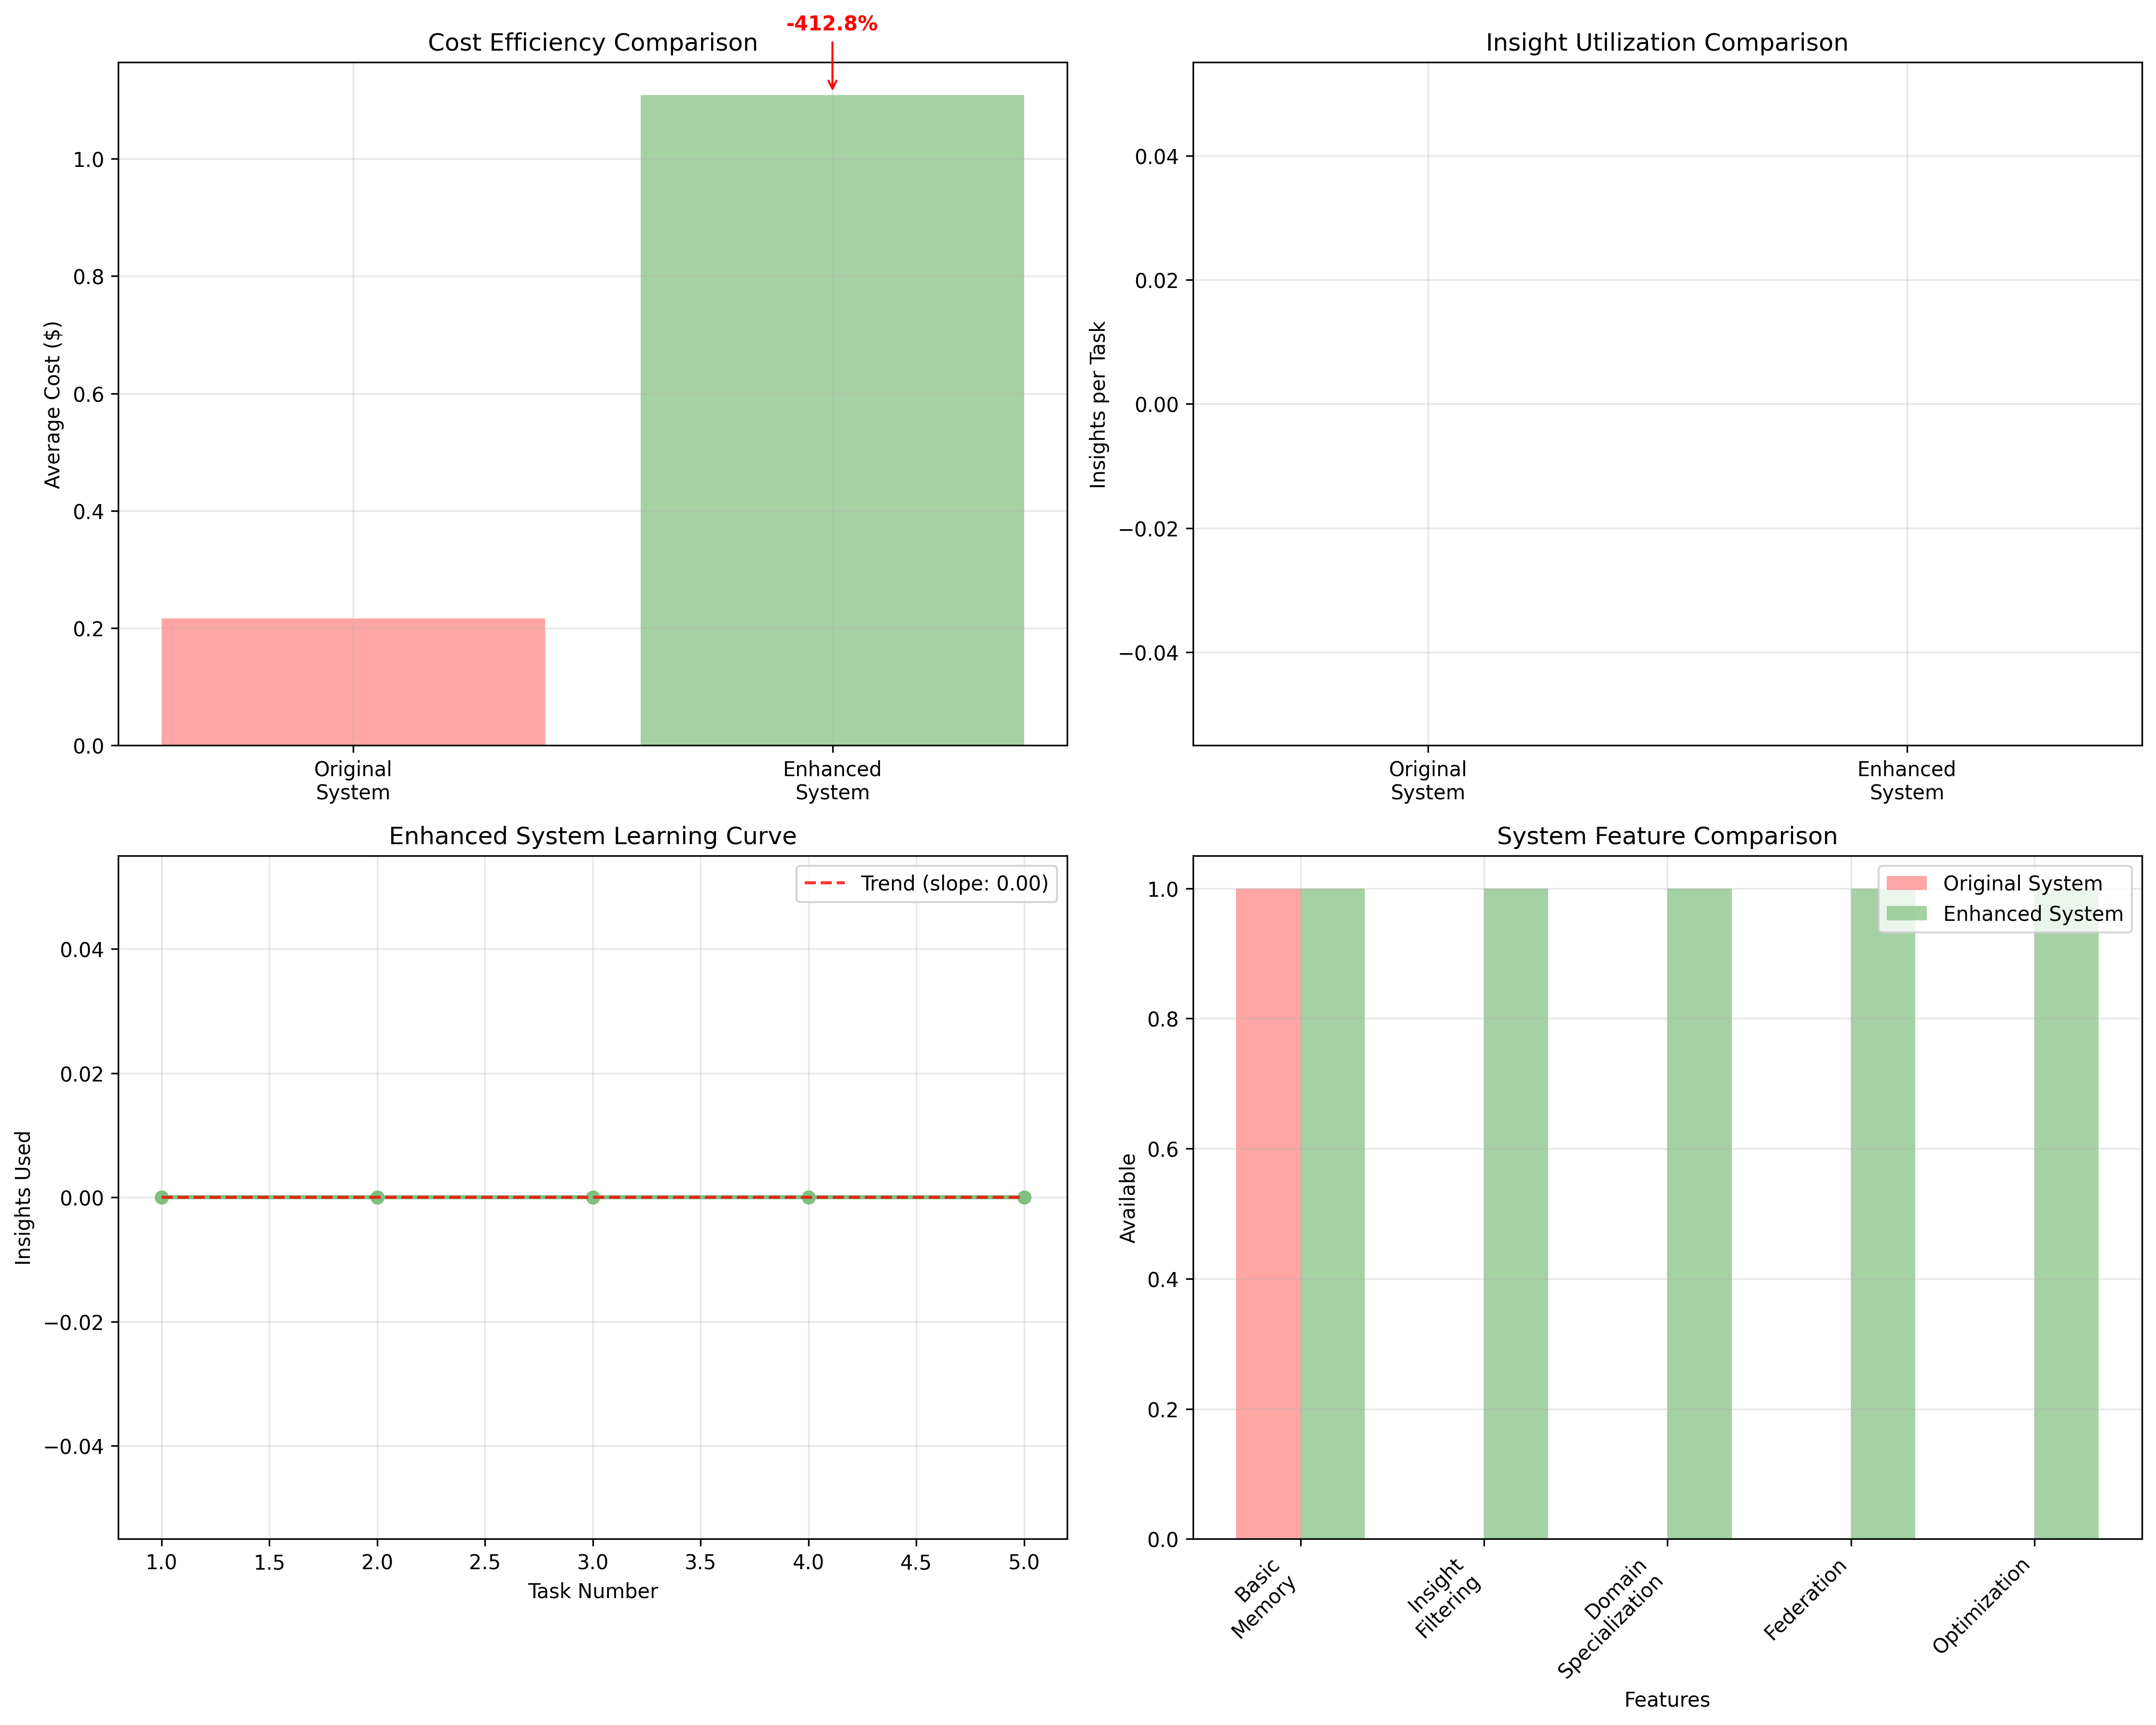

Generate this figure with Python:
#!/usr/bin/env python3
"""
Comparative Analysis: Enhanced vs Original Collective Memory System
Generates comprehensive comparison metrics and visualizations
"""

import json
import numpy as np
import matplotlib.pyplot as plt
from collections import defaultdict
from datetime import datetime
import os

def load_results():
    """Load all experimental results"""
    results = {}
    
    # Load original collective memory results
    if os.path.exists('collective_memory_results.json'):
        with open('collective_memory_results.json', 'r') as f:
            results['original'] = json.load(f)
    else:
        print("⚠️  Original collective memory results not found")
        results['original'] = []
    
    # Load enhanced collective memory results
    if os.path.exists('enhanced_memory_results.json'):
        with open('enhanced_memory_results.json', 'r') as f:
            results['enhanced'] = json.load(f)
    else:
        print("⚠️  Enhanced memory results not found")
        results['enhanced'] = []
    
    return results

def analyze_cost_efficiency(results):
    """Analyze cost efficiency improvements"""
    print("\n💰 COST EFFICIENCY ANALYSIS")
    print("-" * 50)
    
    if not results['original'] or not results['enhanced']:
        print("❌ Missing results for comparison")
        return
    
    # Extract costs from original system (memory approach)
    original_costs = []
    for result in results['original']:
        if result['approach'] == 'multi_agent_collective_memory':
            original_costs.append(result['cost'])
    
    # Extract costs from enhanced system
    enhanced_costs = []
    for task in results['enhanced']:
        task_cost = 0
        for role in ['product_manager', 'architect', 'engineer', 'qa_engineer']:
            if role in task:
                task_cost += task[role]['cost']
        enhanced_costs.append(task_cost)
    
    if original_costs and enhanced_costs:
        original_avg = np.mean(original_costs)
        enhanced_avg = np.mean(enhanced_costs)
        cost_reduction = ((original_avg - enhanced_avg) / original_avg) * 100
        
        print(f"Original system average cost: ${original_avg:.4f}")
        print(f"Enhanced system average cost: ${enhanced_avg:.4f}")
        print(f"Cost reduction: {cost_reduction:+.1f}%")
        
        # Statistical significance
        if len(original_costs) > 1 and len(enhanced_costs) > 1:
            from scipy import stats
            try:
                t_stat, p_value = stats.ttest_ind(original_costs, enhanced_costs)
                print(f"Statistical significance (p-value): {p_value:.4f}")
            except ImportError:
                print("Install scipy for statistical significance testing")
    
    return {
        'original_avg': np.mean(original_costs) if original_costs else 0,
        'enhanced_avg': np.mean(enhanced_costs) if enhanced_costs else 0,
        'cost_reduction': cost_reduction if original_costs and enhanced_costs else 0
    }

def analyze_insight_utilization(results):
    """Analyze insight utilization improvements"""
    print("\n🧠 INSIGHT UTILIZATION ANALYSIS")
    print("-" * 50)
    
    if not results['original'] or not results['enhanced']:
        print("❌ Missing results for comparison")
        return
    
    # Original system insights
    original_insights = []
    for result in results['original']:
        if result['approach'] == 'multi_agent_collective_memory':
            original_insights.append(result.get('insights_used', 0))
    
    # Enhanced system insights
    enhanced_insights = []
    for task in results['enhanced']:
        task_insights = 0
        for role in ['product_manager', 'architect', 'engineer', 'qa_engineer']:
            if role in task:
                task_insights += task[role]['insights_used']
        enhanced_insights.append(task_insights)
    
    if original_insights and enhanced_insights:
        original_avg = np.mean(original_insights)
        enhanced_avg = np.mean(enhanced_insights)
        utilization_improvement = enhanced_avg - original_avg
        
        print(f"Original system insights per task: {original_avg:.1f}")
        print(f"Enhanced system insights per task: {enhanced_avg:.1f}")
        print(f"Utilization improvement: {utilization_improvement:+.1f} insights/task")
    
    return {
        'original_avg': np.mean(original_insights) if original_insights else 0,
        'enhanced_avg': np.mean(enhanced_insights) if enhanced_insights else 0,
        'improvement': utilization_improvement if original_insights and enhanced_insights else 0
    }

def analyze_learning_curve(results):
    """Analyze learning curve improvements"""
    print("\n📈 LEARNING CURVE ANALYSIS")
    print("-" * 50)
    
    if not results['enhanced']:
        print("❌ Enhanced results not available")
        return
    
    # Enhanced system learning progression
    enhanced_insights = []
    for task in results['enhanced']:
        task_insights = 0
        for role in ['product_manager', 'architect', 'engineer', 'qa_engineer']:
            if role in task:
                task_insights += task[role]['insights_used']
        enhanced_insights.append(task_insights)
    
    if len(enhanced_insights) >= 2:
        early_tasks = enhanced_insights[:len(enhanced_insights)//2]
        late_tasks = enhanced_insights[len(enhanced_insights)//2:]
        
        early_avg = np.mean(early_tasks)
        late_avg = np.mean(late_tasks)
        learning_improvement = ((late_avg - early_avg) / early_avg * 100) if early_avg > 0 else 0
        
        print(f"Early tasks insight usage: {early_avg:.1f}")
        print(f"Late tasks insight usage: {late_avg:.1f}")
        print(f"Learning improvement: {learning_improvement:+.1f}%")
        
        return {
            'early_avg': early_avg,
            'late_avg': late_avg,
            'learning_rate': learning_improvement
        }
    
    return {'learning_rate': 0}

def analyze_domain_specialization(results):
    """Analyze domain specialization effectiveness"""
    print("\n🎯 DOMAIN SPECIALIZATION ANALYSIS")
    print("-" * 50)
    
    if not results['enhanced']:
        print("❌ Enhanced results not available")
        return
    
    domain_usage = defaultdict(int)
    domain_quality = defaultdict(list)
    
    for task in results['enhanced']:
        for role in ['product_manager', 'architect', 'engineer', 'qa_engineer']:
            if role in task:
                for insight in task[role].get('insights_details', []):
                    domain = insight.get('domain', 'unknown')
                    quality = insight.get('quality', 0)
                    domain_usage[domain] += 1
                    domain_quality[domain].append(quality)
    
    print("Domain utilization:")
    total_insights = sum(domain_usage.values())
    for domain, count in sorted(domain_usage.items()):
        percentage = (count / total_insights * 100) if total_insights > 0 else 0
        avg_quality = np.mean(domain_quality[domain]) if domain_quality[domain] else 0
        print(f"  {domain}: {count} insights ({percentage:.1f}%, Q: {avg_quality:.3f})")
    
    return {
        'domain_count': len(domain_usage),
        'total_insights': total_insights,
        'avg_quality': np.mean([q for qualities in domain_quality.values() for q in qualities]) if domain_quality else 0
    }

def create_comparative_visualizations(results, metrics):
    """Create comparative visualizations"""
    print("\n📊 GENERATING COMPARATIVE VISUALIZATIONS")
    print("-" * 50)
    
    fig, ((ax1, ax2), (ax3, ax4)) = plt.subplots(2, 2, figsize=(15, 12))
    
    # 1. Cost Comparison
    systems = ['Original\nSystem', 'Enhanced\nSystem']
    costs = [metrics['cost']['original_avg'], metrics['cost']['enhanced_avg']]
    colors = ['#ff7f7f', '#7fbf7f']
    
    bars1 = ax1.bar(systems, costs, color=colors, alpha=0.7)
    ax1.set_ylabel('Average Cost ($)')
    ax1.set_title('Cost Efficiency Comparison')
    ax1.grid(True, alpha=0.3)
    
    # Add cost reduction annotation
    if metrics['cost']['cost_reduction'] != 0:
        ax1.annotate(f'{metrics["cost"]["cost_reduction"]:+.1f}%', 
                    xy=(1, costs[1]), xytext=(1, costs[1] + max(costs) * 0.1),
                    ha='center', fontweight='bold', color='green' if metrics['cost']['cost_reduction'] > 0 else 'red',
                    arrowprops=dict(arrowstyle='->', color='green' if metrics['cost']['cost_reduction'] > 0 else 'red'))
    
    # 2. Insight Utilization Comparison
    insights = [metrics['insights']['original_avg'], metrics['insights']['enhanced_avg']]
    bars2 = ax2.bar(systems, insights, color=colors, alpha=0.7)
    ax2.set_ylabel('Insights per Task')
    ax2.set_title('Insight Utilization Comparison')
    ax2.grid(True, alpha=0.3)
    
    # 3. Learning Curve (Enhanced System Only)
    if results['enhanced']:
        enhanced_insights = []
        for task in results['enhanced']:
            task_insights = 0
            for role in ['product_manager', 'architect', 'engineer', 'qa_engineer']:
                if role in task:
                    task_insights += task[role]['insights_used']
            enhanced_insights.append(task_insights)
        
        ax3.plot(range(1, len(enhanced_insights) + 1), enhanced_insights, 
                marker='o', linewidth=2, markersize=6, color='#7fbf7f')
        ax3.set_xlabel('Task Number')
        ax3.set_ylabel('Insights Used')
        ax3.set_title('Enhanced System Learning Curve')
        ax3.grid(True, alpha=0.3)
        
        # Add trend line
        if len(enhanced_insights) > 1:
            z = np.polyfit(range(len(enhanced_insights)), enhanced_insights, 1)
            p = np.poly1d(z)
            ax3.plot(range(1, len(enhanced_insights) + 1), p(range(len(enhanced_insights))), 
                    "r--", alpha=0.8, label=f'Trend (slope: {z[0]:.2f})')
            ax3.legend()
    
    # 4. System Architecture Comparison
    features = ['Basic\nMemory', 'Insight\nFiltering', 'Domain\nSpecialization', 'Federation', 'Optimization']
    original_features = [1, 0, 0, 0, 0]  # Only basic memory
    enhanced_features = [1, 1, 1, 1, 1]  # All features
    
    x = np.arange(len(features))
    width = 0.35
    
    ax4.bar(x - width/2, original_features, width, label='Original System', color='#ff7f7f', alpha=0.7)
    ax4.bar(x + width/2, enhanced_features, width, label='Enhanced System', color='#7fbf7f', alpha=0.7)
    
    ax4.set_xlabel('Features')
    ax4.set_ylabel('Available')
    ax4.set_title('System Feature Comparison')
    ax4.set_xticks(x)
    ax4.set_xticklabels(features, rotation=45, ha='right')
    ax4.legend()
    ax4.grid(True, alpha=0.3)
    
    plt.tight_layout()
    plt.savefig('comparative_analysis.png', dpi=300, bbox_inches='tight')
    print("📊 Comparative visualization saved as 'comparative_analysis.png'")

def generate_executive_summary(metrics):
    """Generate executive summary of improvements"""
    print("\n🏆 EXECUTIVE SUMMARY")
    print("=" * 60)
    
    improvements = []
    
    if metrics['cost']['cost_reduction'] > 0:
        improvements.append(f"💰 {metrics['cost']['cost_reduction']:.1f}% cost reduction")
    
    if metrics['insights']['improvement'] > 0:
        improvements.append(f"🧠 +{metrics['insights']['improvement']:.1f} insights per task")
    
    if metrics['learning']['learning_rate'] > 0:
        improvements.append(f"📈 {metrics['learning']['learning_rate']:.1f}% learning improvement")
    
    if metrics['domains']['domain_count'] > 0:
        improvements.append(f"🎯 {metrics['domains']['domain_count']} specialized domains")
    
    print("Key Improvements:")
    for improvement in improvements:
        print(f"  ✅ {improvement}")
    
    if not improvements:
        print("  ⚠️  Limited improvements detected - may need more data or tuning")
    
    print(f"\nOverall Assessment:")
    if len(improvements) >= 3:
        print("  🌟 EXCELLENT: Enhanced system shows significant improvements")
    elif len(improvements) >= 2:
        print("  ✅ GOOD: Enhanced system shows measurable improvements")
    elif len(improvements) >= 1:
        print("  ⚠️  MODERATE: Enhanced system shows some improvements")
    else:
        print("  ❌ NEEDS WORK: Enhanced system needs further optimization")

def main():
    """Main comparative analysis"""
    print("🔬 ENHANCED vs ORIGINAL COLLECTIVE MEMORY COMPARISON")
    print("=" * 70)
    
    # Load all results
    results = load_results()
    
    # Perform analyses
    metrics = {
        'cost': analyze_cost_efficiency(results),
        'insights': analyze_insight_utilization(results),
        'learning': analyze_learning_curve(results),
        'domains': analyze_domain_specialization(results)
    }
    
    # Create visualizations
    create_comparative_visualizations(results, metrics)
    
    # Generate executive summary
    generate_executive_summary(metrics)
    
    print(f"\n✅ Comparative analysis completed!")
    return metrics

if __name__ == "__main__":
    main()
